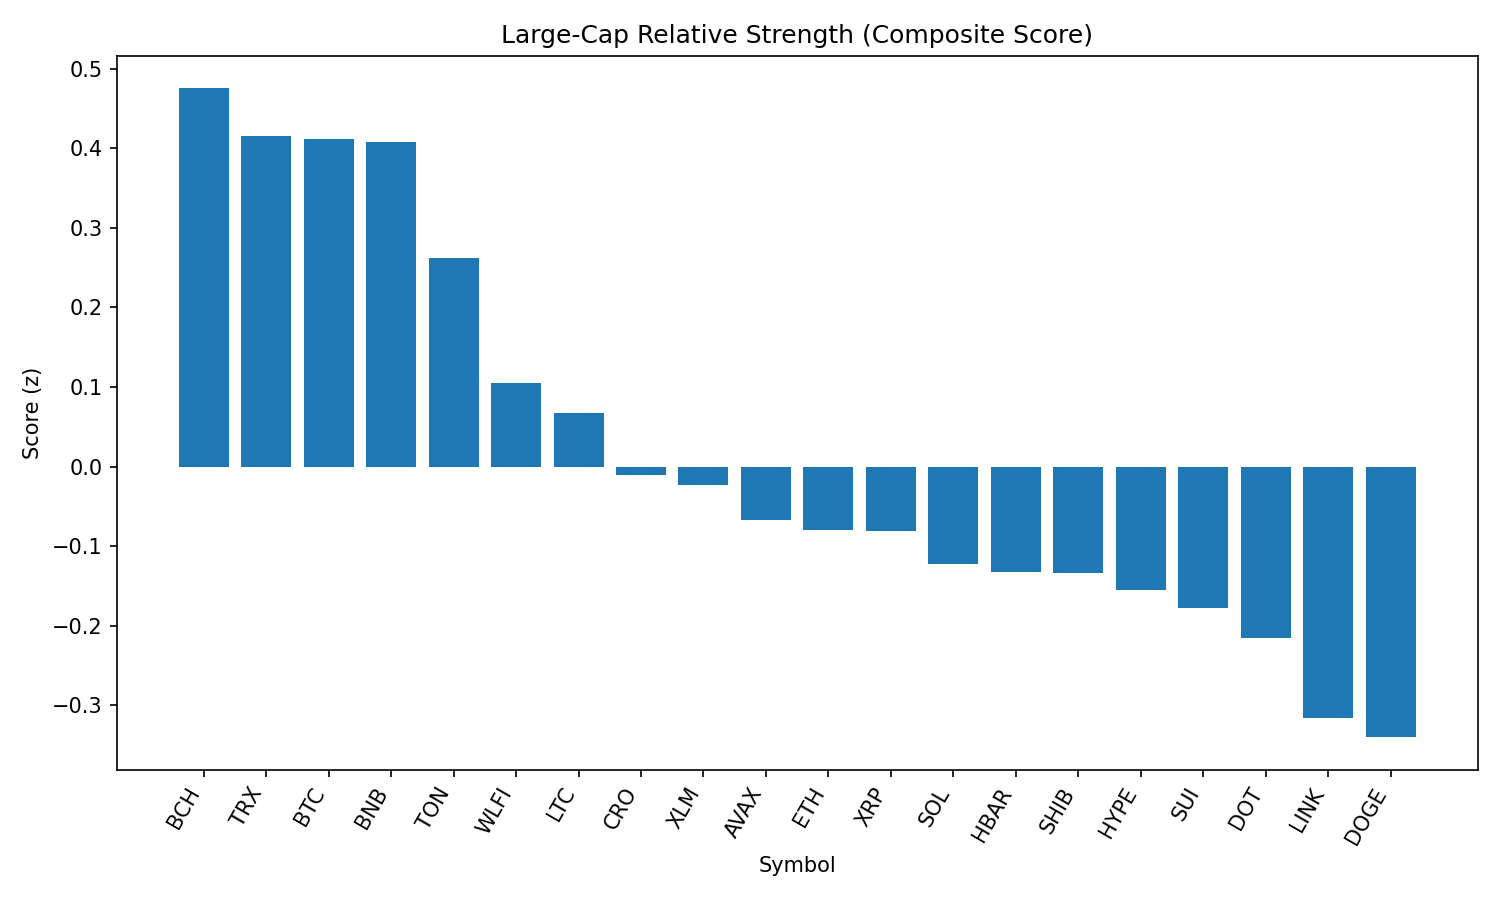

Data behind this chart, as committed beside it:
rank, name, symbol, price, pct_1h, pct_24h, pct_7d, pct_1h_vs_btc, pct_24h_vs_btc, pct_7d_vs_btc, market_cap_rank, market_cap, volume_usd, score
1, Bitcoin Cash, BCH, 538.2, -0.7192, -1.377, -0.7016, 0.4178, -0.238, 2.108, 21, 10723129607, 231680413, 0.475
2, TRON, TRX, 0.3351, -0.5449, -2.1, -3.356, 0.5921, -0.9608, -0.5469, 9, 31725679619, 851330886, 0.4158
3, Bitcoin, BTC, 107794, -1.137, -1.139, -2.809, 0.0, 0.0, 0.0, 1, 2147248797100, 40883869822, 0.4117
4, BNB, BNB, 842.6, -0.3841, -2.861, -1.546, 0.7529, -1.721, 1.263, 5, 117279724838, 1603203507, 0.4071
5, Toncoin, TON, 3.1, -1.017, -2.494, -1.718, 0.1197, -1.355, 1.092, 29, 7967064832, 151421181, 0.2624
6, World Liberty Financial, WLFI, 0.2255, 4.743, -19.79, 0.0, 5.88, -18.66, 2.809, 32, 6397493983, 2033475461, 0.1053
7, Litecoin, LTC, 107.4, -1.606, -2.762, -1.97, -0.4694, -1.623, 0.8394, 27, 8192748623, 522606937, 0.06745
8, Cronos, CRO, 0.2622, -2.298, -10.34, 67.61, -1.161, -9.198, 70.42, 26, 8838587780, 263722495, -0.01121
9, Stellar, XLM, 0.349, -1.552, -2.805, -9.798, -0.4154, -1.666, -6.989, 20, 10955577034, 341973364, -0.02375
10, Avalanche, AVAX, 22.96, -1.69, -3.744, -2.711, -0.5525, -2.605, 0.09842, 22, 9696703653, 686266017, -0.0669
11, Ethereum, ETH, 4266, -1.607, -4.455, -3.816, -0.4697, -3.316, -1.007, 2, 515008934690, 30359218307, -0.07973
12, XRP, XRP, 2.72, -1.834, -3.284, -5.715, -0.6973, -2.144, -2.906, 4, 161936852769, 8001250540, -0.08104
13, Solana, SOL, 195.8, -1.874, -4.493, 1.747, -0.7373, -3.354, 4.556, 6, 105918441818, 7444494642, -0.1224
14, Hedera, HBAR, 0.2123, -1.119, -5.173, -8.621, 0.01757, -4.034, -5.812, 24, 9023966812, 301844342, -0.1331
15, Shiba Inu, SHIB, 1.19e-05, -1.934, -3.795, -2.088, -0.7973, -2.656, 0.7212, 30, 7016665491, 262141128, -0.1336
16, Hyperliquid, HYPE, 42.98, -1.844, -4.19, -2.584, -0.7065, -3.051, 0.2255, 17, 11645189099, 351464048, -0.1554
17, Sui, SUI, 3.14, -1.438, -4.933, -7.253, -0.3014, -3.793, -4.444, 19, 11207004644, 1246652759, -0.1775
18, Polkadot, DOT, 3.64, -2.024, -4.365, -1.963, -0.887, -3.225, 0.8464, 36, 5553459976, 340321587, -0.2159
19, Chainlink, LINK, 22.24, -1.545, -6.093, -6.398, -0.4076, -4.954, -3.589, 13, 15082588653, 1423344200, -0.3161
20, Dogecoin, DOGE, 0.2066, -2.111, -5.14, -3.862, -0.9738, -4.001, -1.053, 10, 31143910176, 2549603985, -0.34
21, Cardano, ADA, 0.789, -2.142, -4.653, -7.527, -1.005, -3.514, -4.718, 11, 28797978195, 1750173025, -0.3475
